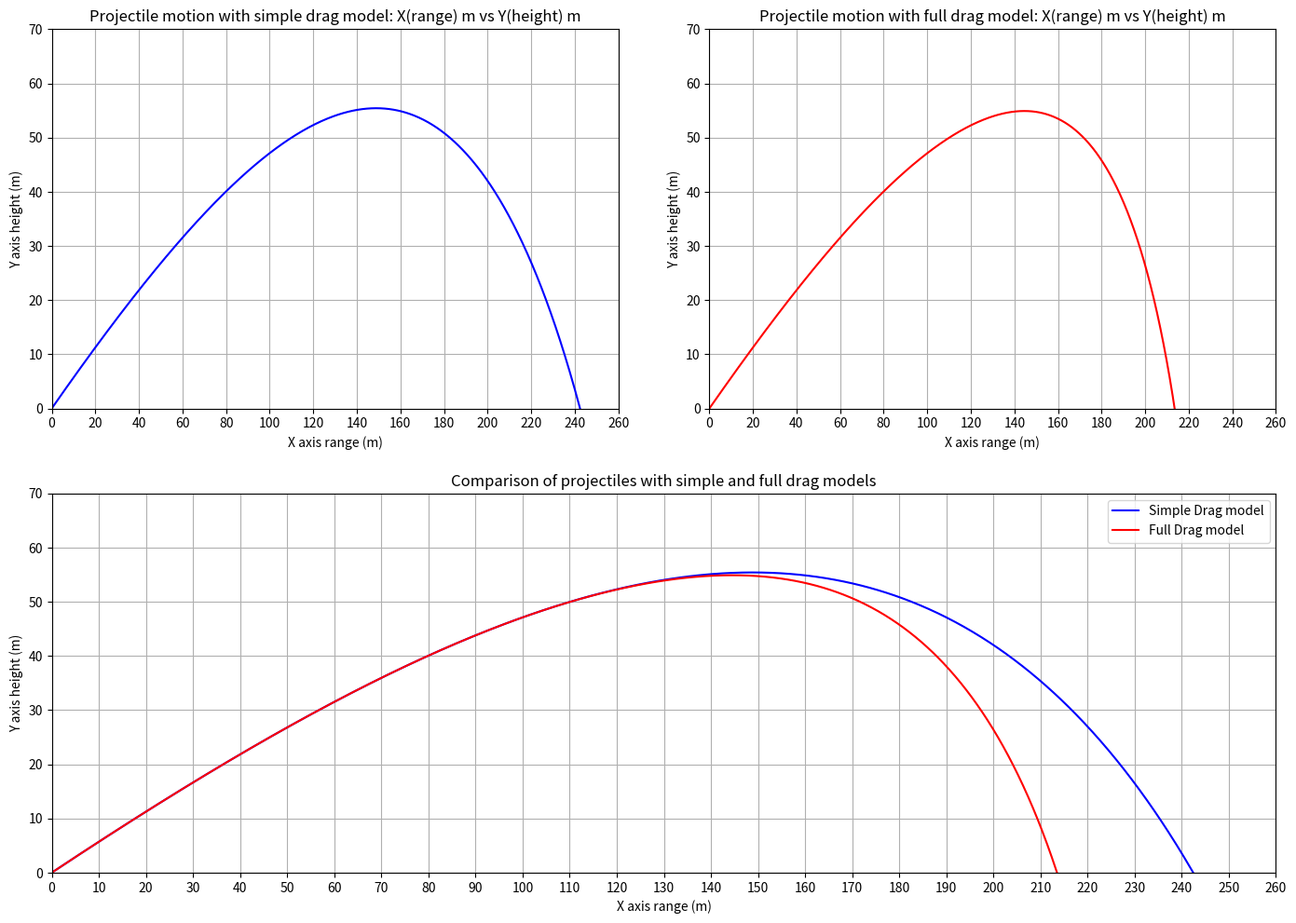
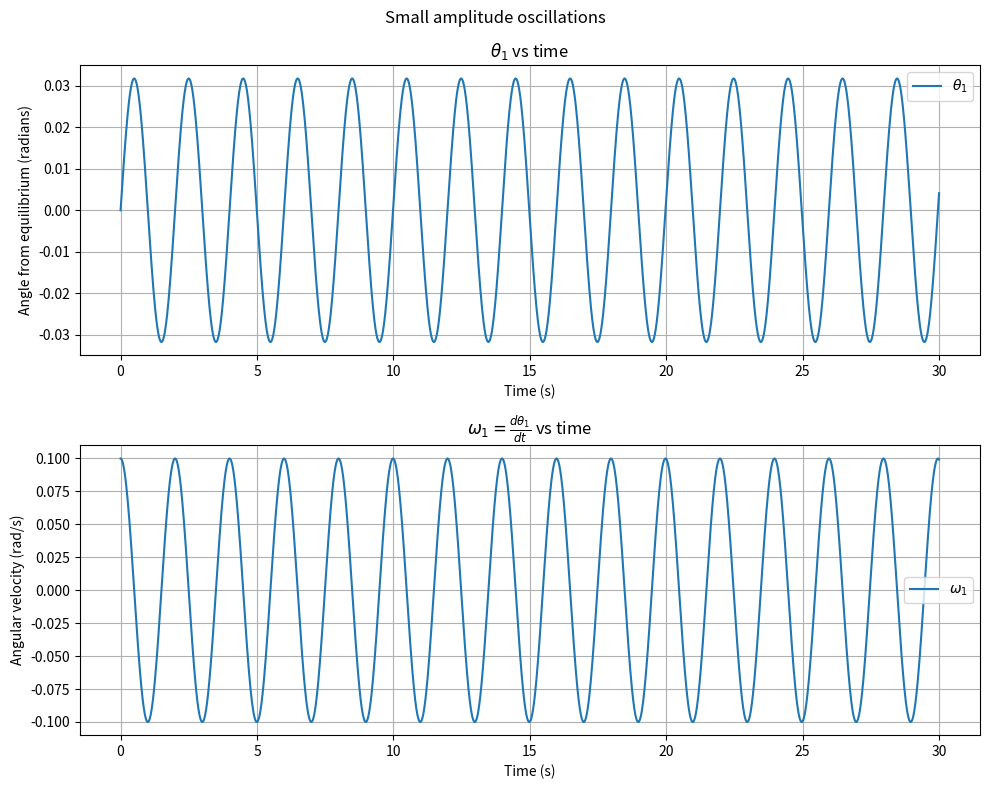
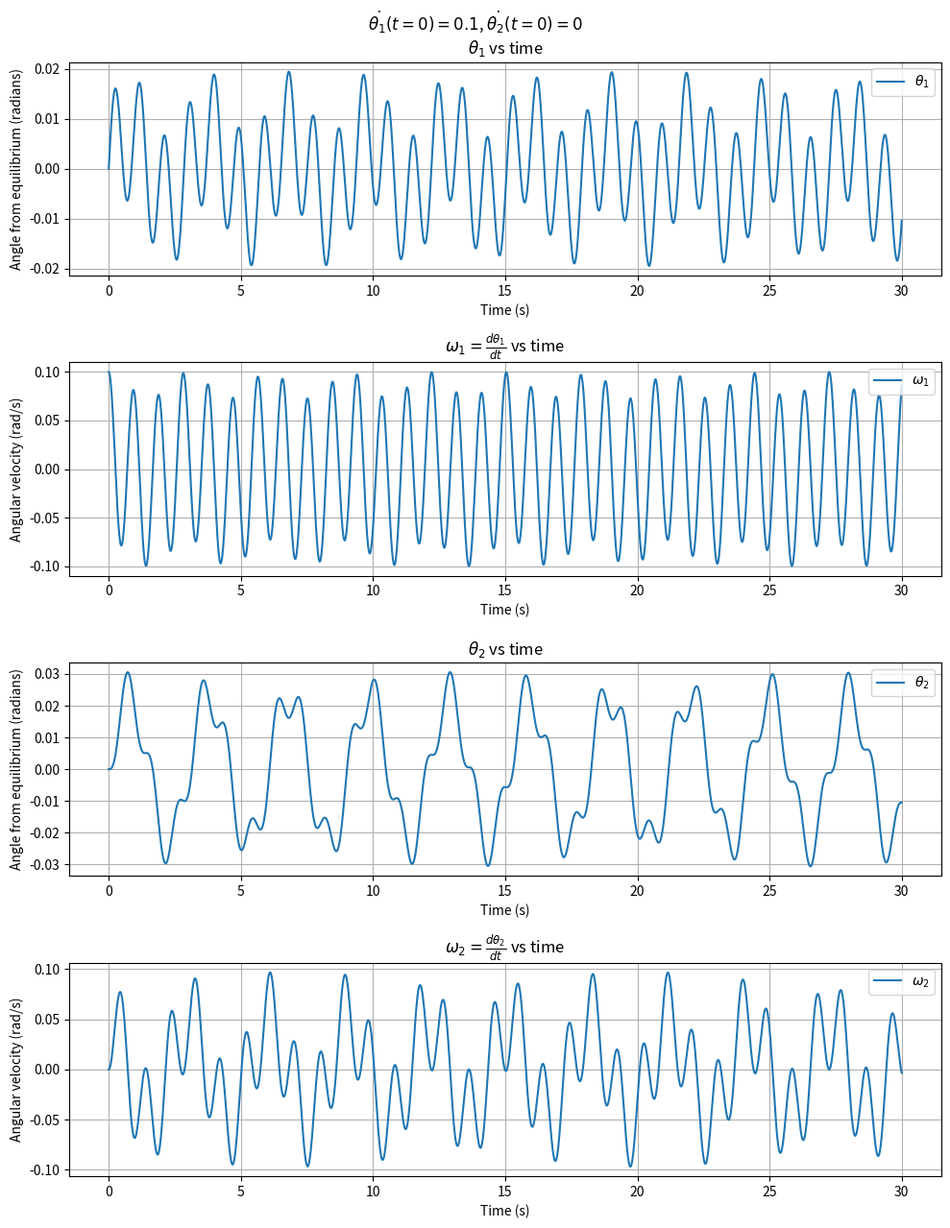
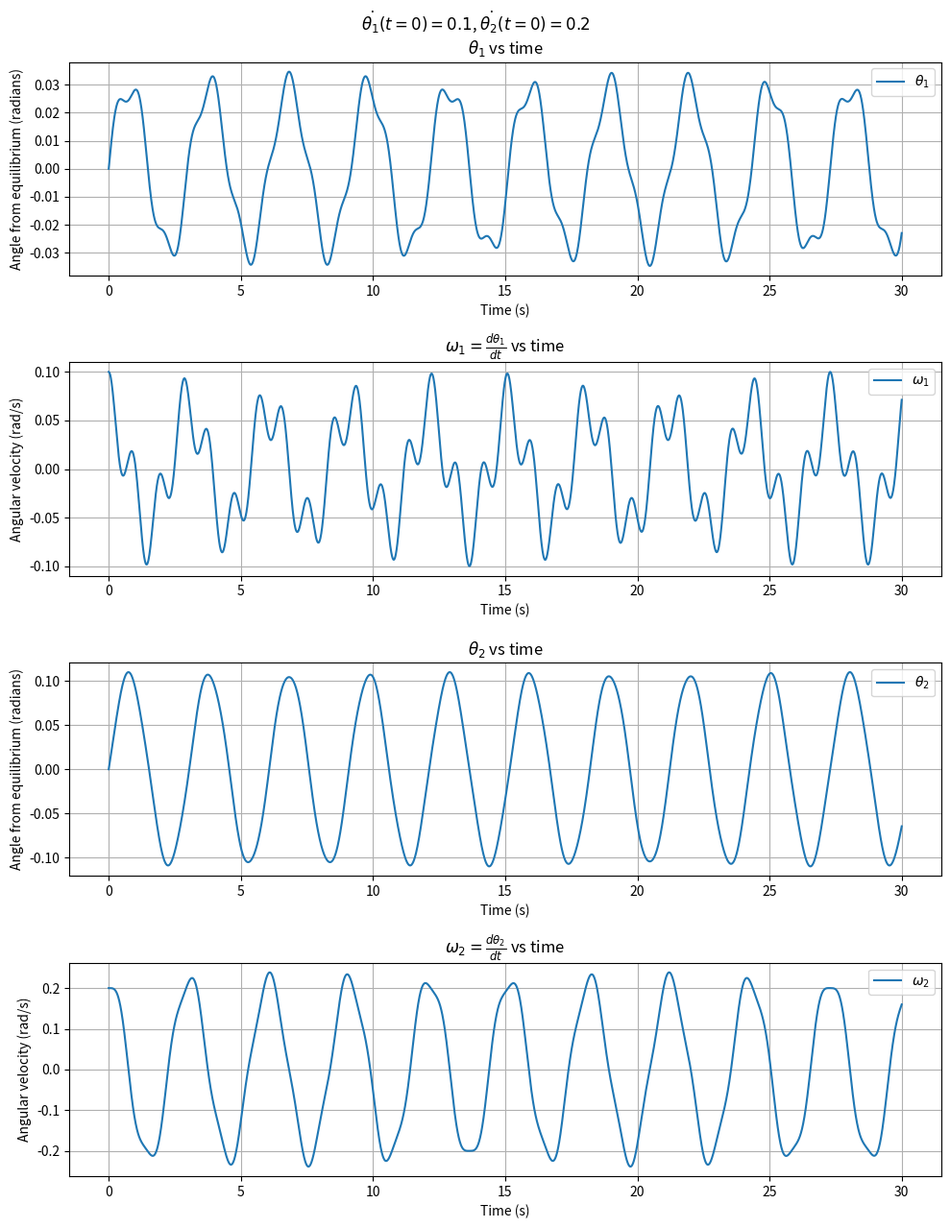
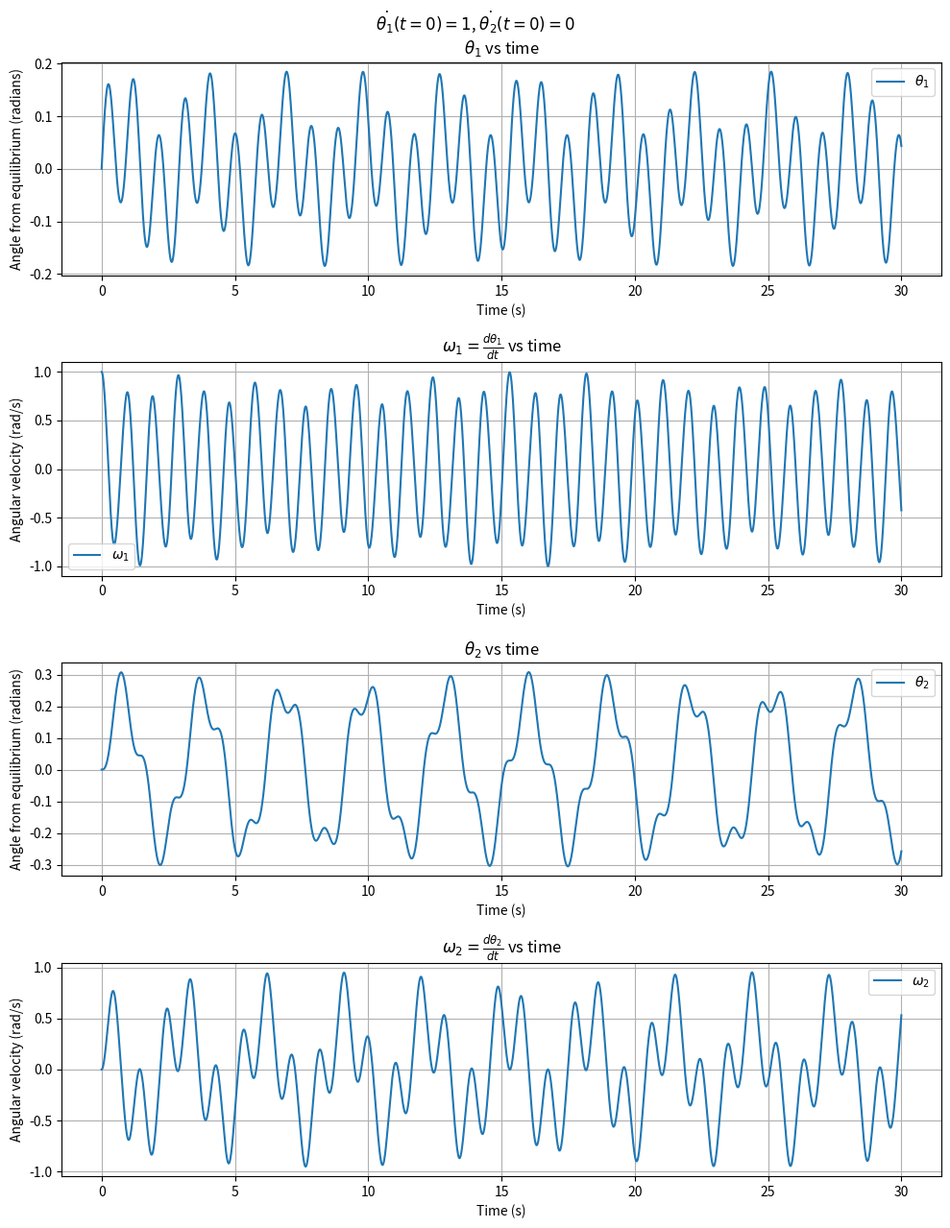
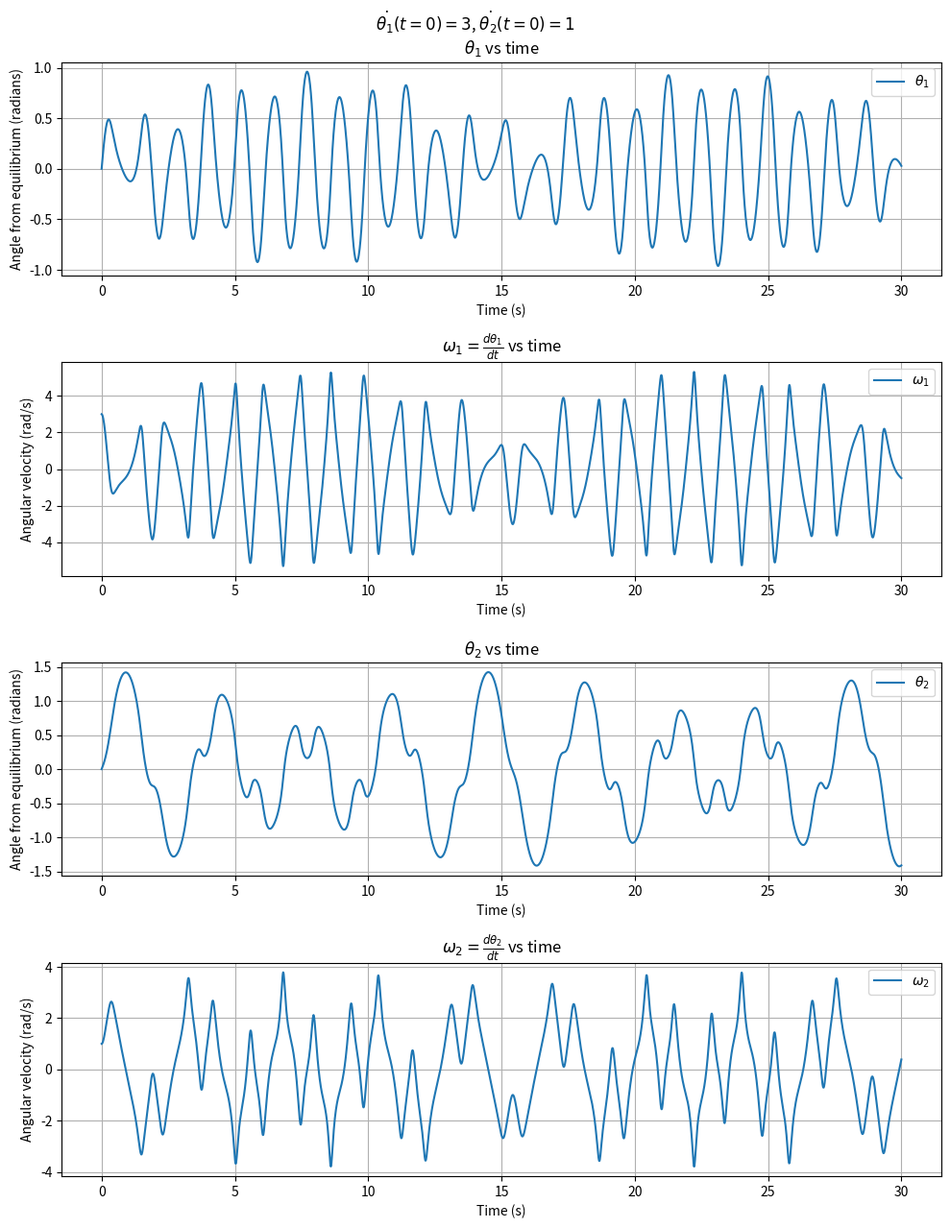
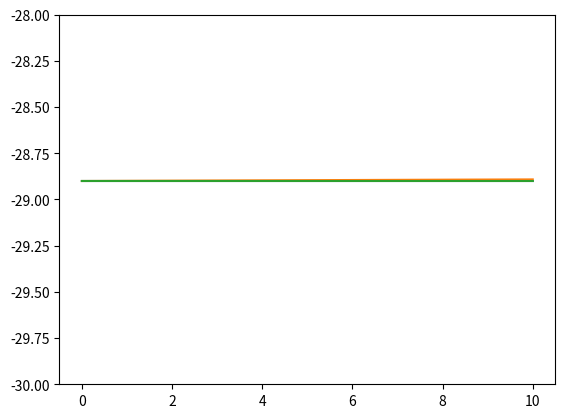

Reproduce these figures in Python, in order.
#!/usr/bin/env python
# coding: utf-8

# In[1]:


import numpy as np
import matplotlib.pyplot as plt
import sympy as smp


# ## RK4 method

# In[2]:


def RK4(f, x0, params=None, t0 = 0.0, h = 0.01, tFin = 10.0):
    y = np.zeros(shape=(len(x0), 1))
    k1 = k2 = k3 = k4 = np.zeros(shape=(len(x0)))
    y[:, 0] = x0
    t = t0
    timeArray = np.array([])
    while t < tFin:
        timeArray = np.append(timeArray, t)
        k1 = f(x0, t, params)
        k2 = f(x0 + h*k1/2, t + h/2, params)
        k3 = f(x0 + h*k2/2, t + h/2, params)
        k4 = f(x0 + h*k3, t + h, params)
        x0 = x0 + h/6 * (k1 + 2*k2 + 2*k3 + k4)
        t = t + h
        y = np.column_stack((y, x0))
    timeArray = np.append(timeArray, t)
    return y, timeArray


# ## 1. Projectile with drag
# 
# ### Equations of motion for simple drag and full drag models

# In[3]:


def projectileSimple(x0, t, params=None):
    x, y, vx, vy = x0
    dx = vx
    dy = vy
    v = np.sqrt(dx**2 + dy**2)

    rho = 1.22
    cd = 0.47
    drag = 1/2 * rho * cd * np.pi*(0.08)**2

    dvx = 0 - drag * v * dx
    dvy = -9.8 - drag * v * dy
    return np.array([dx, dy, dvx, dvy])


def projectileFull(x0, t, params=None):
    x, y, vx, vy = x0
    dx = vx
    dy = vy
    v = np.sqrt(dx**2 + dy**2)

    rho = 1.22 * (1 - 6.5e-3 * y/288.15)**(2.5)
    cd = 0.47 * (1 + 1.5/(1 + np.exp((v - 35.0)/5.0)))
    drag = 1/2 * rho * cd * np.pi*(0.08)**2

    dvx = 0 - drag * v * dx
    dvy = -9.8 - drag * v * dy
    return np.array([dx, dy, dvx, dvy])

v = 100
vx0 = v * np.cos(np.pi/6)
vy0 = v * np.sin(np.pi/6)
y1, t1 = RK4(projectileSimple, [0.0, 0.0, vx0, vy0])
y2, t2 = RK4(projectileFull, [0.0, 0.0, vx0, vy0])


# ### Plotting of projectile trajectories

# In[4]:


fig = plt.figure(1, figsize=(14, 10), dpi=80)
ax1 = plt.subplot(221)

ax1.plot(y1[0], y1[1], color="blue")
ax1.set_ylim(0, 70)
ax1.set_title("Projectile motion with simple drag model: X(range) m vs Y(height) m")
ax1.set_xlabel("X axis range (m)")
ax1.set_ylabel("Y axis height (m)")
ax1.grid()
ax1.set_xticks(np.arange(0, 300, 20))
ax1.set_xlim(0, 260)

ax2 = plt.subplot(222)
ax2.plot(y2[0], y2[1], color="red")
ax2.set_ylim(0, 70)
ax2.set_title("Projectile motion with full drag model: X(range) m vs Y(height) m")
ax2.set_xlabel("X axis range (m)")
ax2.set_ylabel("Y axis height (m)")
ax2.grid()
ax2.set_xticks(np.arange(0, 300, 20))
ax2.set_xlim(0, 260)

ax3 = plt.subplot(212)
ax3.plot(y1[0], y1[1], color='blue', label='Simple Drag model')
ax3.plot(y2[0], y2[1], color='red', label='Full Drag model')
ax3.legend()
ax3.grid()
ax3.set_xlabel("X axis range (m)")
ax3.set_ylabel("Y axis height (m)")
ax3.set_xticks(np.arange(0, 300, 10))
ax3.set_ylim(0, 70)
ax3.set_xlim(0, 260)
ax3.set_title("Comparison of projectiles with simple and full drag models")

plt.tight_layout(w_pad=3, h_pad=2)

plt.show()
plt.close()


# ## 2. Double Pendulum
# 
# ### Equations of motion

# In[5]:


theta1, theta2, omega1, omega2 = smp.symbols("theta1, theta2, omega1, omega2", cls=smp.Function)
m1, m2, l1, l2, g, t = smp.symbols("m1 m2 l1 l2 g t")

theta1 = theta1(t)
theta2 = theta2(t)
omega1 = smp.diff(theta1, t)
omega2 = smp.diff(theta2, t)
alpha1 = smp.diff(omega1, t)
alpha2 = smp.diff(omega2, t)

T = 1/2 * (m1 * (l1**2 * omega1**2) + m2 * (l1**2 * omega2**2 + l2**2 * omega2**2 + 2 * omega1 * omega2 * l1 * l2 * smp.cos(theta1 - theta2)))
V = -g * (m1 * l1 * smp.cos(theta1) + m2 * (l1 * smp.cos(theta1) + l2 * smp.cos(theta2)))

L = T - V
LE1 = smp.diff(smp.diff(L, omega1), t) - smp.diff(L, theta1).simplify()
LE2 = smp.diff(smp.diff(L, omega2), t) - smp.diff(L, theta2).simplify()

sols = smp.solve([LE1, LE2], [alpha1, alpha2])

omega1d = sols[alpha1]
omega2d = sols[alpha2]

dtheta1_dt = smp.lambdify(omega1, omega1)
dtheta2_dt = smp.lambdify(omega2, omega2)

domega1_dt = smp.lambdify((t, g, m1, m2, l1, l2, theta1, theta2, omega1, omega2), omega1d)
domega2_dt = smp.lambdify((t, g, m1, m2, l1, l2, theta1, theta2, omega1, omega2), omega2d)

def doublePendulum(x0, t, params):
    the1, z1, the2, z2 = x0
    g, m1, m2, l1, l2 = params
    return np.array([
        dtheta1_dt(z1),
        domega1_dt(t, g, m1, m2, l1, l2, the1, the2, z1, z2),
        dtheta2_dt(z2),
        domega2_dt(t, g, m1, m2, l1, l2, the1, the2, z1, z2),
    ])


# ### Small oscillations
# #### $L_1 = m_1 = 1$ and $L_2 = m_2 = 0.01$
# #### $\dot{\theta_1}(t=0) = 0.1$, $\dot{\theta_2}(t=0) = 0$

# In[6]:


def solveAndPlotDoublePendulum(x0, titleText, params=None, h=0.01, plotom2 = False):
    if params is None:
        g = 9.8
        m1 = 1.0
        m2 = 0.01
        l1 = 1.0
        l2 = 0.01
    g, m1, m2, l1, l2 = params
    y, t = RK4(doublePendulum, x0=x0, params=(g, m1, m2, l1, l2), h=h, tFin=30)
    th1, om1, th2, om2 = y[0], y[1], y[2], y[3]

    if plotom2:
        fig = plt.figure(1, figsize=(10,13), dpi=100)
        fig.suptitle(titleText)
        ax = plt.subplot(411)
        ax.plot(t, th1, label=r"$\theta_1$")
        ax.grid()
        ax.set_xlabel("Time (s)")
        ax.set_ylabel("Angle from equilibrium (radians)")
        ax.set_title(r"$\theta_1$ vs time")
        ax.legend()

        ax = plt.subplot(412)
        ax.plot(t, om1, label=r"$\omega_1$")
        ax.grid()
        ax.set_xlabel("Time (s)")
        ax.set_ylabel("Angular velocity (rad/s)")
        ax.set_title(r"$\omega_1 = \frac{d\theta_1}{dt}$ vs time")
        ax.legend()

        ax = plt.subplot(413)
        ax.plot(t, th2, label=r"$\theta_2$")
        ax.grid()
        ax.set_xlabel("Time (s)")
        ax.set_ylabel("Angle from equilibrium (radians)")
        ax.set_title(r"$\theta_2$ vs time")
        ax.legend()

        ax = plt.subplot(414)
        ax.plot(t, om2, label=r"$\omega_2$")
        ax.grid()
        ax.set_xlabel("Time (s)")
        ax.set_ylabel("Angular velocity (rad/s)")
        ax.set_title(r"$\omega_2 = \frac{d\theta_2}{dt}$ vs time")
        ax.legend()
        plt.tight_layout()
        plt.show()
        plt.close()

    else:
        fig = plt.figure(1, figsize=(10,8), dpi=100)
        fig.suptitle(titleText)
        ax = plt.subplot(211)
        ax.plot(t, th1, label=r"$\theta_1$")
        ax.grid()
        ax.set_xlabel("Time (s)")
        ax.set_ylabel("Angle from equilibrium (radians)")
        ax.set_title(r"$\theta_1$ vs time")
        ax.legend()

        ax = plt.subplot(212)
        ax.plot(t, om1, label=r"$\omega_1$")
        ax.grid()
        ax.set_xlabel("Time (s)")
        ax.set_ylabel("Angular velocity (rad/s)")
        ax.set_title(r"$\omega_1 = \frac{d\theta_1}{dt}$ vs time")
        ax.legend()
        plt.tight_layout()
        plt.show()
        plt.close()


# In[7]:


solveAndPlotDoublePendulum(x0=np.array([0.0, 0.1, 0.0, 0.0]),titleText=r"Small amplitude oscillations", params=(9.8, 1.0, 0.01, 1.0, 0.01))


# ### Larger amplitudes for $L_1 = L_2 = m_1 = m_2 = 1$
# #### 1. $\dot{\theta_1}(t=0) = 0.1$, $\dot{\theta_2}(t=0) = 0$

# In[8]:


solveAndPlotDoublePendulum(x0=np.array([0.0, 0.1, 0.0, 0.0]),titleText=r"$\dot{\theta_1}(t=0) = 0.1$, $\dot{\theta_2}(t=0) = 0$", plotom2=True, params=(9.8, 1.0, 1.0, 1.0, 1.0))


# #### 2. $\dot{\theta_1}(t=0) = 0.1$, $\dot{\theta_2}(t=0) = 0.2$

# In[9]:


solveAndPlotDoublePendulum(x0=np.array([0.0, 0.1, 0.0, 0.2]),titleText=r"$\dot{\theta_1}(t=0) = 0.1$, $\dot{\theta_2}(t=0) = 0.2$", plotom2=True, params=(9.8, 1.0, 1.0, 1.0, 1.0))


# #### 3. $\dot{\theta_1}(t=0) = 1$, $\dot{\theta_2}(t=0) = 0$

# In[10]:


solveAndPlotDoublePendulum(x0=np.array([0.0, 1.0, 0.0, 0.0]),titleText=r"$\dot{\theta_1}(t=0) = 1$, $\dot{\theta_2}(t=0) = 0$", plotom2=True, params=(9.8, 1.0, 1.0, 1.0, 1.0))


# #### 4. $\dot{\theta_1}(t=0) = 3$, $\dot{\theta_2}(t=0) = 1$

# In[11]:


solveAndPlotDoublePendulum(x0=np.array([0.0, 3.0, 0.0, 1.0]),titleText=r"$\dot{\theta_1}(t=0) = 3$, $\dot{\theta_2}(t=0) = 1$", plotom2=True, params=(9.8, 1.0, 1.0, 1.0, 1.0))


# #### Energy check

# In[114]:


E = T + V
m1, m2, l1, l2, g, t = smp.symbols("m1 m2 l1 l2 g t")
E_lambd = smp.lambdify((t, g, m1, m2, l1, l2, theta1, theta2, omega1, omega2), E, "numpy")

g = 9.8
m1 = 1.0
m2 = 1.0
l1 = 1.0
l2 = 1.0
x0 = [0.0,1.0,0.0,0.0]
y, t = RK4(doublePendulum, x0=x0, params=(g, m1, m2, l1, l2), h=0.001, tFin=10)

energyTime = E_lambd(t,g,m1,m2,l1,l2,y[0],y[2],y[1],y[3])
plt.ylim(-30, -28)
plt.plot(t, energyTime)


# In[121]:


def Verlet(f, x0, v0, params=None, t0 = 0.0, h = 1e-4, tFin = 10.0):
    y = np.zeros(shape=(len(x0), 1))
    v_y = np.zeros(shape=(len(x0), 1))
    k = np.zeros(shape=(len(x0)))
    t = t0
    y[:, 0] = x0
    idx = 0 
    x1 = x0 + v0*h + 0.5 * f(x0,v0,t,params) * h**2
    y = np.column_stack((y, x1))
    v_y[:, 0] = v0
    
    timeArray = np.array([t])
    t = t+h
    idx = 1
    while t < tFin:
        timeArray = np.append(timeArray, t)
        x0 = y[:, idx-1]
        x1 = y[:, idx]

        k = f(x0,v0, t, params)
        x2 = 2.0*x1 - x0 + k * h**2
        v = (x2 - x0)/(2.0 * h)
        v0 = v
        v_y = np.column_stack((v_y, v))
        t = t + h
        idx = idx + 1
        y = np.column_stack((y, x2))
    v_y = np.column_stack((v_y, (y[:, -1] - y[:, -3])/(2.0*h)))
    timeArray = np.append(timeArray, t)
    return y, v_y, timeArray


# In[127]:


def doublePendulumVerlet(x0, v0, t, params):
    the1, the2 = x0
    z1, z2 = v0
    g, m1, m2, l1, l2 = params
    return np.array([
        domega1_dt(t, g, m1, m2, l1, l2, the1, the2, z1, z2),
        domega2_dt(t, g, m1, m2, l1, l2, the1, the2, z1, z2),
    ])

y,vy,t = Verlet(doublePendulumVerlet, np.array([0.0, 0.0]), np.array([1.0, 0.0]), params=(9.8, 1.0, 1.0, 1.0, 1.0))


# In[128]:


energyTime = E_lambd(t,g,m1,m2,l1,l2,y[0],y[1],vy[0],vy[1])
plt.ylim(-30,-28)
plt.grid()
plt.plot(t, energyTime)


# In[129]:


g = 9.8
m1 = 1.0
m2 = 1.0
l1 = 1.0
l2 = 1.0
x0 = [0.0,1.0,0.0,0.0]
y, t = RK4(doublePendulum, x0=x0, params=(g, m1, m2, l1, l2), h=0.001, tFin=10)

energyTime = E_lambd(t,g,m1,m2,l1,l2,y[0],y[2],y[1],y[3])
plt.ylim(-30,-28)
plt.grid()
plt.plot(t, energyTime)


# In[ ]:
